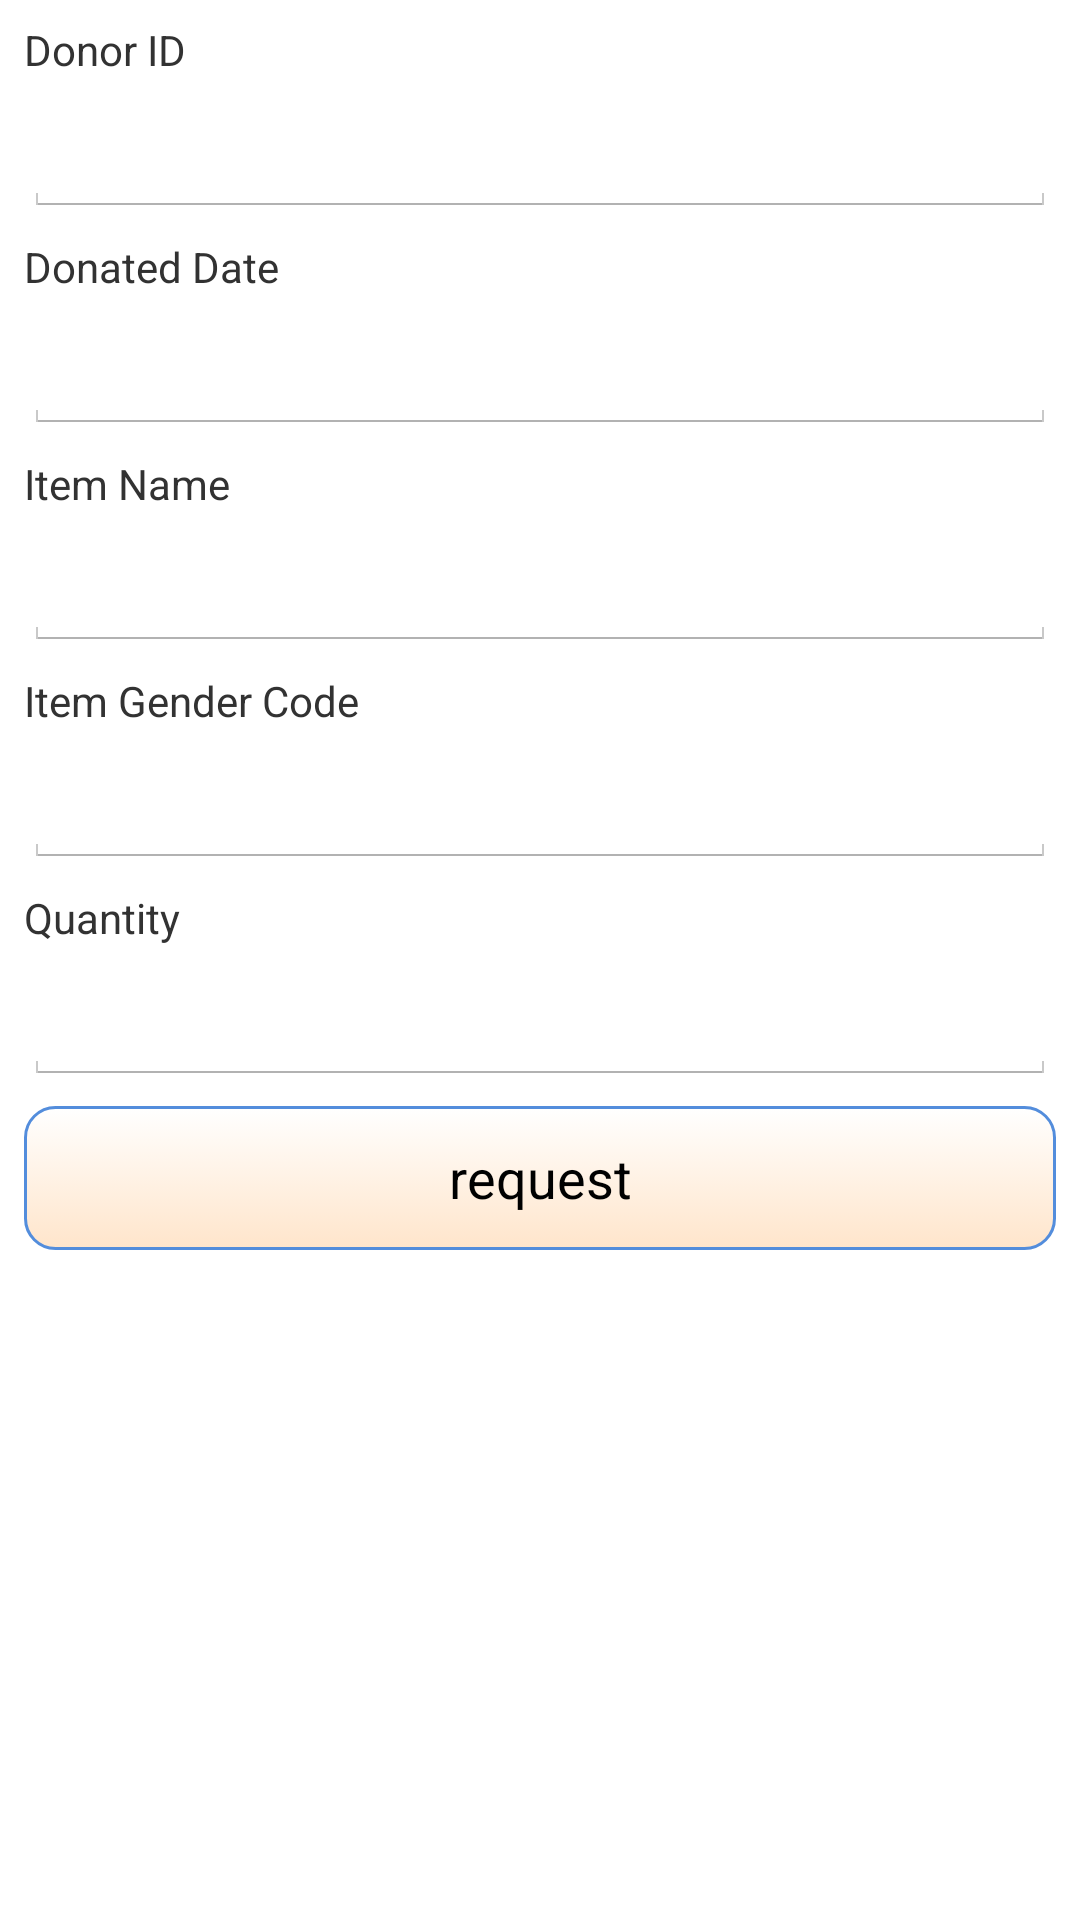

Android layout source for this screen:
<!-- AndroidManifest.xml: application theme AppTheme -->
<!-- res/layout/detail_request_items.xml -->
<?xml version="1.0" encoding="utf-8"?>

<RelativeLayout xmlns:android="http://schemas.android.com/apk/res/android"
    xmlns:tools="http://schemas.android.com/tools"
    android:layout_width="match_parent"
    android:layout_height="match_parent"
    android:background="@drawable/bg_sky"
    android:orientation="vertical"
    android:paddingLeft="@dimen/activity_horizontal_margin"
    android:paddingRight="@dimen/activity_horizontal_margin"
     tools:context=".DetailItemViewActivity" >

    <ScrollView
        android:id="@+id/scrollView1"
        android:layout_width="fill_parent"
        android:layout_height="fill_parent"
        android:layout_alignParentLeft="true"
        android:layout_alignParentTop="true" >

        <LinearLayout
            android:layout_width="fill_parent"
            android:layout_height="fill_parent"
            android:orientation="vertical"
            tools:context=".BookDonateActivity" >

            <TextView
                android:id="@+id/textView1"
                android:layout_width="wrap_content"
                android:layout_height="wrap_content"
                android:layout_marginTop="7dp"
                android:text="Donor ID" >
            </TextView>

            <EditText
                android:id="@+id/donor_id"
                android:layout_width="match_parent"
                android:layout_height="wrap_content"
                android:layout_marginTop="7dp"
                android:editable="false" >
            </EditText>

            <TextView
                android:id="@+id/textView6"
                android:layout_width="wrap_content"
                android:layout_height="wrap_content"
                android:layout_marginTop="7dp"
                android:text="Donated Date" >
            </TextView>

            <EditText
                android:id="@+id/donated_date"
                android:layout_width="match_parent"
                android:layout_height="wrap_content"
                android:layout_marginTop="7dp"
                android:editable="false" >
            </EditText>

            <TextView
                android:id="@+id/textView3"
                android:layout_width="wrap_content"
                android:layout_height="wrap_content"
                android:layout_marginTop="7dp"
                android:text="Item Name" />

            <EditText
                android:id="@+id/item_name"
                android:layout_width="match_parent"
                android:layout_height="wrap_content"
                android:layout_marginTop="7dp"
                android:editable="false" />

            <TextView
                android:id="@+id/textView4"
                android:layout_width="wrap_content"
                android:layout_height="wrap_content"
                android:layout_marginTop="7dp"
                android:text="Item Gender Code" />

            <EditText
                android:id="@+id/item_code"
                android:layout_width="match_parent"
                android:layout_height="wrap_content"
                android:layout_marginTop="7dp"
                android:editable="false" />

            <TextView
                android:id="@+id/textView3"
                android:layout_width="wrap_content"
                android:layout_height="wrap_content"
                android:layout_marginTop="7dp"
                android:text="Quantity" />

            <EditText
                android:id="@+id/donor_quantity"
                android:layout_width="match_parent"
                android:layout_height="wrap_content"
                android:layout_marginTop="7dp"
                android:editable="false" />
            <TextView
                android:id="@+id/txtIsbn"
                android:layout_width="wrap_content"
                android:layout_height="wrap_content"
                android:layout_marginTop="17dp"
                android:text="ISBN. "
                android:visibility="gone" />

            <EditText
                android:id="@+id/isbn"
                android:layout_width="match_parent"
                android:layout_height="wrap_content"
                android:layout_marginTop="17dp"
                android:inputType="number" 
                android:visibility="gone"/>

            <Button
                android:id="@+id/requestSubmit"
                android:layout_width="match_parent"
                android:layout_height="wrap_content"
                android:background="@drawable/round_l"
                android:layout_marginTop="7dp"
                android:layout_marginBottom="7dp"
                android:text="request" />
        </LinearLayout>
    </ScrollView>

</RelativeLayout>
<!-- resources referenced by this layout -->
<resources>
  <dimen name="activity_horizontal_margin">8dp</dimen>
  <!-- drawable round_l (drawable) -->
  <?xml version="1.0" encoding="utf-8"?>
  
  <selector xmlns:android="http://schemas.android.com/apk/res/android">
  
      <item android:state_pressed="true"><shape android:shape="rectangle">
              <corners android:radius="10dip" />
  
              <stroke android:width="1dip" android:color="#538DDC" />
  
              <gradient android:angle="-90" />
          </shape></item>
      <item android:state_focused="true"><shape android:shape="rectangle">
              <corners android:radius="10dip" />
  
              <stroke android:width="1dip" android:color="#538DDC" />
          </shape></item>
      <item><shape android:shape="rectangle">
              <corners android:radius="10dip" />
  
              <stroke android:width="1dip" android:color="#538DDC" />
  
              <gradient android:angle="-90" android:endColor="#FFE5CB" android:startColor="@android:color/transparent" />
          </shape></item>
  
  </selector>
  <style name="AppTheme" parent="AppBaseTheme">
          
  
      </style>
  <style name="AppBaseTheme" parent="android:Theme.Holo.Light.DarkActionBar">
          
      </style>
</resources>
